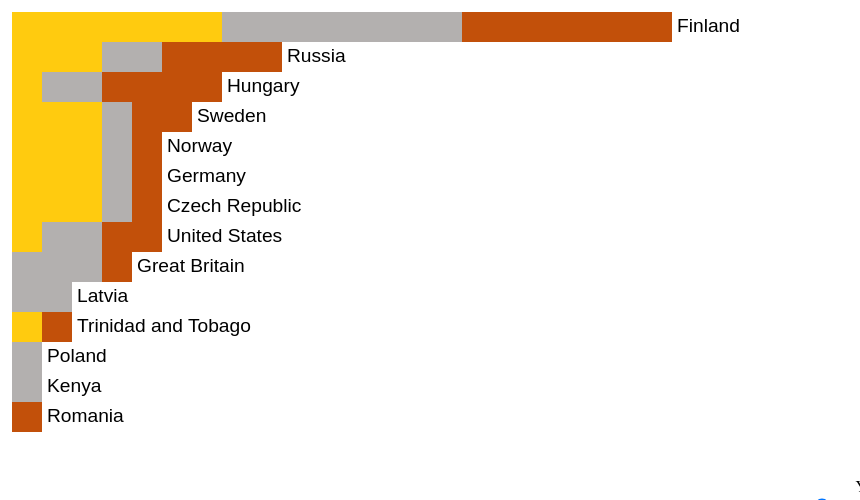
D3 v5 page, settled after 360 driven frames (6 s of simulated time); the page loaded 1 data file(s).


// ── main.js
const width = d3.select('svg').attr('width');
const height = d3.select('svg').attr('height');
const svg = d3.select('svg');
const slider = document.getElementById('slider');

const pas = 30;
var year = 2019;
var csv;
var data = [];
var dataset = [];
var COUNTRIES;
var xScaleData = [];
var animation = false;

slider.addEventListener('input', e => handleChange(e));


d3.csv("./javelot.csv").then(function (d) {
    d.pop();
    csv = d;
    COUNTRIES = new Set();
    csv.map(e => {
        COUNTRIES.add(e["Gold"]);
        COUNTRIES.add(e["Silver"]);
        COUNTRIES.add(e["Bronze"]);
    })
    COUNTRIES.forEach(country => dataset.push({"country":country, "medals":[0,0,0]})); 
    data = csv.filter( e => parseInt(e["Year"]) <= year );
    data.map( games => {
        //add gold medal
        dataset.map(o => { o["country"] == games["Gold"] ? o["medals"][0] += 1 : null});
        //add silver medal
        dataset.map(o => { o["country"] == games["Silver"] ? o["medals"][1] += 1 : null});
        //add bronze medal
        dataset.map(o => { o["country"] == games["Bronze"] ? o["medals"][2] += 1 : null});
    });
    dataset.sort( (b,a) => {
        var goldA = a["medals"][0]
        var silverA = a["medals"][1]
        var bronzeA = a["medals"][2]
        var goldB = b["medals"][0]
        var silverB = b["medals"][1]
        var bronzeB = b["medals"][2]
        if ((goldA-goldB) + (silverA-silverB) + (bronzeA-bronzeB) != 0 ){
            return (goldA-goldB) + (    silverA-silverB) + (bronzeA-bronzeB)
        }
        else {
            return 3*(goldA-goldB) + 2*(silverA-silverB) + (bronzeA-bronzeB)
        }
    });
    xScaleData = dataset;
    renderGraph();
});

function renderGraph() {
        const margin = {"top": 20, "bottom": 30, "left": 120, "right": 20}
        const innerHeight = height - margin.top - margin.bottom;
        const innerWidth = width - margin.left - margin.right;
        
        // const xScale = d3.scaleLinear()
        //     .domain([0,d3.max(xScaleData, d => d.medals.reduce((x,y)=>x+y))])
        //     .range(0,innerWidth);
        
        // const axisGroup = svg.select('axisg')
        //     .data([null])
        //     .enter()
        //     .append('axisg')
        //     .attr('transform', `translate(${margin.left}, ${margin.top})`);
        
        // axisGroup.call(d3.axisBottom(xScale));
        
        var groups = svg.selectAll('g')
                            .data(dataset, d=>d.country);

        const groupsEnter = groups.enter().append('g');
        groupsEnter.attr('transform', `translate(${margin.left}, ${margin.top})`);
        groups.exit().remove();

        // Draw gold                           
        var gold = groups.select(".gold");
        groupsEnter
        .append('rect')
            .attr('class','gold')
            .attr('x',0)
            // .on('mouseover', function (d,i) {d3.select(this).attr('y',i*pas-5);console.log(this,i)})
            // .on('mouseleave', function (d,i) {d3.select(this).attr('y',i*pas);console.log(this,i)})
        .merge(gold).transition().duration(400)
            .attr('width', d => d.medals[0]*pas)
            .attr('y', (d,i) => i*pas)
            .attr('height', pas);
        
        gold.exit()
        .transition().duration(400)
        .remove();
        
        
        // Draw Silver    
        var silver = groups.select(".silver");     
        groupsEnter
            .append('rect')
                .attr('class','silver')
            .merge(silver).transition().duration(400)
                .attr('x',d => d.medals[0]*pas)
                .attr('width', d => d.medals[1]*pas)
                .attr('y', (d,i) => i*pas)
                .attr('height', pas);
            
            silver.exit()
            .transition().duration(400)
            .remove();        
            
            // Draw Bronze    
            var bronze = groups.select(".bronze");     
            groupsEnter
            .append('rect')
                .attr('class','bronze')
            .merge(bronze).transition().duration(400)
                .attr('x',d => (d.medals[0] + d.medals[1])*pas)
                .attr('width', d => d.medals[2]*pas)
                .attr('y', (d,i) => i*pas)
                .attr('height', pas);
            
            bronze.exit()
            .transition().duration(400)
            .remove();        

            //Draw text
            var text = groups.select('text');
            groupsEnter
                .append('text')
                .merge(text).transition().duration(400)
                    .text(d => d.medals[0] + d.medals[1] + d.medals[2] > 0 ? d.country : null)
                    .attr('x', d=> 5 + (d.medals[0] + d.medals[1] + d.medals[2])*pas)
                    .attr('y',(d,i)=> (i+0.5)*pas+5);
        }

function handleMouseOver(d,i) {
    alert('mouse over');
    d3.select(this)
        .attr('y', i*pas -10 );
}

function handleChange(e) {
    year = e.target.value;
    data = csv.filter( e => parseInt(e["Year"]) <= year );
    dataset = []
    COUNTRIES.forEach(country => dataset.push({"country":country, "medals":[0,0,0]}));
    data.map( games => {
        //add gold medal
        dataset.map(o => { o["country"] == games["Gold"] ? o["medals"][0] += 1 : null});
        //add silver medal
        dataset.map(o => { o["country"] == games["Silver"] ? o["medals"][1] += 1 : null});
        //add bronze medal
        dataset.map(o => { o["country"] == games["Bronze"] ? o["medals"][2] += 1 : null});
    });
    dataset.sort( (b,a) => {
        var goldA = a["medals"][0]
        var silverA = a["medals"][1]
        var bronzeA = a["medals"][2]
        var goldB = b["medals"][0]
        var silverB = b["medals"][1]
        var bronzeB = b["medals"][2]
        if ((goldA-goldB) + (silverA-silverB) + (bronzeA-bronzeB) != 0 ){
            return (goldA-goldB) + (    silverA-silverB) + (bronzeA-bronzeB)
        }
        else {
            return 3*(goldA-goldB) + 2*(silverA-silverB) + (bronzeA-bronzeB)
        }
    });
    
    // document.getElementById('canvas').innerHTML = ""
    document.getElementById('year').innerHTML = `Year: ${year}`
    renderGraph();
};

document.getElementById('animate').addEventListener('click', animate);
function animate() {
    if (animation == false){
        var i = csv.length - csv.map((e) => e.Year).reverse().findIndex(y => y<= year) - 1 ;
        animation = true
        anim = setInterval(() => {
            year = parseInt(csv[i].Year)
            slider.value=year;
            handleChange({'target':{'value':year}});
            if (year == 2016) {
                i=-1
            }
            i += 1;
            if (animation == false) {
                clearTimeout(anim);
            }
        }, 500);
    }
}

document.getElementById('stop').addEventListener('click', stopAnimation);
function stopAnimation(){
    animation = false;
}


### data: javelot.csv
Year, Gold, Silver, Bronze
1908, Sweden, Norway, Sweden
1912, Sweden, Finland, Hungary
1920, Finland, Finland, Finland
1924, Finland, Sweden, United States
1928, Sweden, Hungary, Norway
1932, Finland, Finland, Finland
1936, Germany, Finland, Finland
1948, Finland, United States, Hungary
1952, United States, United States, Finland
1956, Norway, Poland, Russia
1960, Russia, Germany, Hungary
1964, Finland, Hungary, Russia
1968, Russia, Finland, Hungary
1972, Germany, Russia, United States
1976, Hungary, Finland, Romania
1980, Russia, Russia, Germany
1984, Finland, Great Britain, Sweden
1988, Finland, Czech Republic, Finland
1992, Czech Republic, Finland, Great Britain
1996, Czech Republic, Great Britain, Finland
2000, Czech Republic, Great Britain, Russia
2004, Norway, Latvia, Russia
2008, Norway, Latvia, Finland
2012, Trinidad and Tobago, Finland, Czech Republic
2016, Germany, Kenya, Trinidad and Tobago